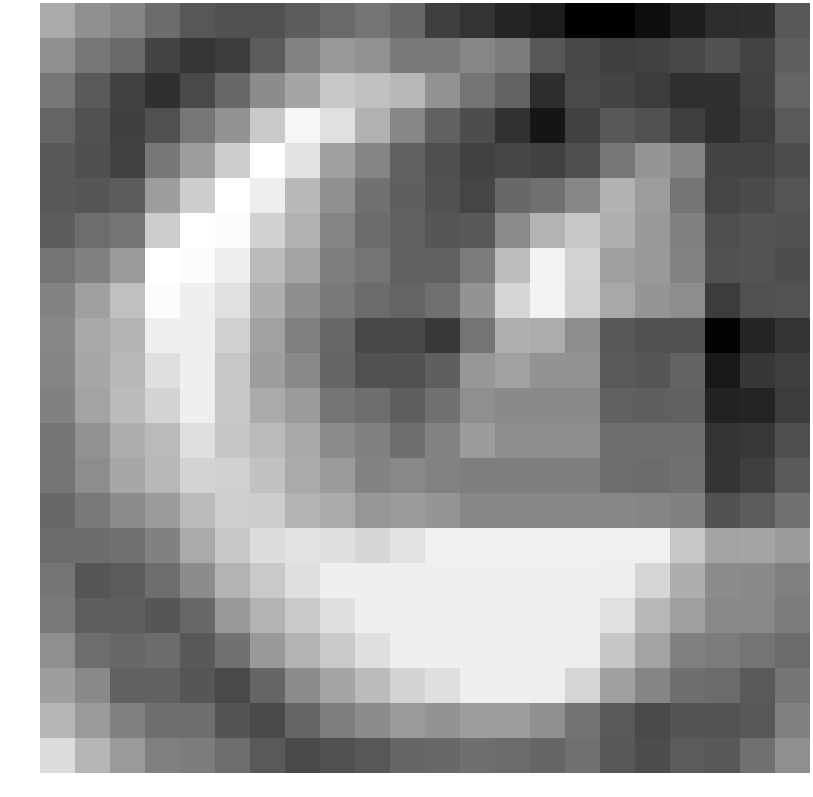

The data file committed next to this chart (first rows):
0.872850, 0.228516, -0.030279, -0.621288, -1.130490, -1.277020, -1.260154, -0.971584, -0.674794, -0.428974, -0.739705, -1.694158, -1.990845, -2.323914, -2.513626, -3.173960, -3.214898, -2.857517, -2.492358, -2.146187, -2.094461, -1.126003
0.2285, -0.366, -0.6893, -1.592, -1.915, -1.759, -1.003, -0.08329, 0.4358, 0.2705, -0.2754, -0.2782, 0.007426, -0.2479, -1.133, -1.492, -1.73, -1.615, -1.505, -1.265, -1.594, -0.9216
-0.366, -1.079, -1.629, -2.023, -1.44, -0.7213, 0.1328, 0.7386, 1.571, 1.391, 1.205, 0.2826, -0.4205, -0.8307, -2.101, -1.468, -1.57, -1.755, -2.067, -2.053, -1.619, -0.7805
-0.81, -1.27, -1.678, -1.283, -0.3882, 0.3285, 1.608, 2.691, 2.147, 1.028, -0.000109, -0.8912, -1.364, -2.012, -2.697, -1.656, -1.103, -1.249, -1.711, -2.083, -1.761, -1.072
-1.109, -1.308, -1.642, -0.3443, 0.5439, 1.705, 2.902, 2.208, 0.6186, -0.03292, -0.8825, -1.32, -1.631, -1.525, -1.635, -1.342, -0.3517, 0.3512, -0.02838, -1.581, -1.602, -1.369
-1.098, -1.142, -0.9833, 0.5439, 1.705, 2.906, 2.486, 1.199, 0.2499, -0.5038, -0.9319, -1.232, -1.552, -0.7138, -0.5356, 0.01833, 1.047, 0.5504, -0.4406, -1.545, -1.417, -1.163
-0.9715, -0.5863, -0.4365, 1.705, 2.906, 2.831, 1.805, 1.025, -0.03248, -0.6214, -0.8586, -1.151, -1.109, 0.1213, 1.081, 1.547, 0.9907, 0.4614, -0.152, -1.327, -1.201, -1.269
-0.4389, -0.1207, 0.5028, 2.906, 2.831, 2.499, 1.277, 0.7146, -0.2037, -0.4297, -0.8765, -0.8811, -0.2443, 1.295, 2.584, 1.808, 0.6162, 0.4452, -0.03957, -1.265, -1.227, -1.37
-0.07167, 0.6308, 1.395, 2.831, 2.502, 2.157, 0.9505, 0.1992, -0.2942, -0.6277, -0.8131, -0.5288, 0.3001, 1.917, 2.616, 1.764, 0.8114, 0.37, 0.1729, -1.76, -1.302, -1.209
0.026, 0.8424, 1.104, 2.502, 2.502, 1.805, 0.6479, -0.1701, -0.7507, -1.478, -1.503, -1.848, -0.441, 0.9818, 0.907, 0.1757, -1.122, -1.249, -1.24, -3.128, -2.346, -1.995
-0.0114, 0.7915, 1.207, 2.131, 2.502, 1.554, 0.5507, 0.0656, -0.7797, -1.275, -1.26, -0.9294, 0.4049, 0.6391, 0.3102, 0.2973, -1.065, -1.14, -0.8338, -2.631, -1.892, -1.713
-0.1076, 0.7279, 1.262, 1.863, 2.502, 1.56, 0.8861, 0.502, -0.3944, -0.577, -0.9328, -0.4976, 0.2077, 0.09436, 0.09436, 0.09436, -0.898, -0.9225, -0.8571, -2.394, -2.332, -1.767
-0.4031, 0.2659, 0.9594, 1.253, 2.131, 1.523, 1.262, 0.838, 0.12, -0.1066, -0.5523, -0.04236, 0.5207, 0.1918, 0.1918, 0.1918, -0.5463, -0.5471, -0.5372, -1.959, -1.868, -1.321
-0.4287, 0.1769, 0.7843, 1.19, 1.863, 1.764, 1.428, 0.8612, 0.5014, -0.06214, 0.04866, -0.08608, -0.1994, -0.1994, -0.1994, -0.1994, -0.6018, -0.616, -0.5009, -1.966, -1.703, -1.071
-0.7161, -0.3183, 0.1156, 0.5046, 1.253, 1.728, 1.696, 1.107, 0.8614, 0.3839, 0.5347, 0.3577, 0.0288, 0.0288, 0.0288, 0.0288, 0.01589, -0.01514, -0.1428, -1.261, -0.9975, -0.47
-0.6479, -0.6307, -0.5005, -0.1239, 0.8708, 1.582, 2.074, 2.23, 2.132, 1.921, 2.211, 2.54, 2.54, 2.54, 2.54, 2.54, 2.54, 2.536, 1.582, 0.6848, 0.7482, 0.5155
-0.4004, -1.176, -1.032, -0.5716, 0.1404, 1.093, 1.595, 2.131, 2.502, 2.502, 2.502, 2.502, 2.502, 2.502, 2.502, 2.502, 2.499, 1.88, 0.9603, 0.1515, 0.0945, -0.1633
-0.2803, -0.9468, -0.9202, -1.15, -0.7192, 0.4493, 1.093, 1.595, 2.131, 2.502, 2.502, 2.502, 2.502, 2.502, 2.502, 2.502, 2.157, 1.199, 0.6021, 0.08045, 0.0486, -0.2683
0.2148, -0.606, -0.7427, -0.6313, -1.108, -0.5037, 0.4493, 1.093, 1.595, 2.131, 2.502, 2.502, 2.502, 2.502, 2.502, 2.499, 1.527, 0.6989, -0.1353, -0.2736, -0.4213, -0.642
0.5842, 0.0668, -0.8718, -0.8822, -1.137, -1.441, -0.7809, 0.1235, 0.7359, 1.275, 1.862, 2.131, 2.502, 2.502, 2.499, 1.88, 0.6186, -0.03292, -0.5597, -0.6391, -1.067, -0.4009
1.145, 0.4865, -0.1448, -0.5815, -0.5494, -1.202, -1.447, -0.8182, -0.21, 0.1218, 0.4704, 0.3109, 0.5781, 0.5781, 0.2364, -0.4445, -1.067, -1.464, -1.183, -1.218, -1.09, -0.135
2.056, 1.145, 0.4865, -0.1448, -0.2397, -0.5691, -1.069, -1.439, -1.29, -1.131, -0.7715, -0.7119, -0.5555, -0.6563, -0.771, -0.5357, -1.103, -1.392, -1.006, -1.105, -0.5217, 0.219
